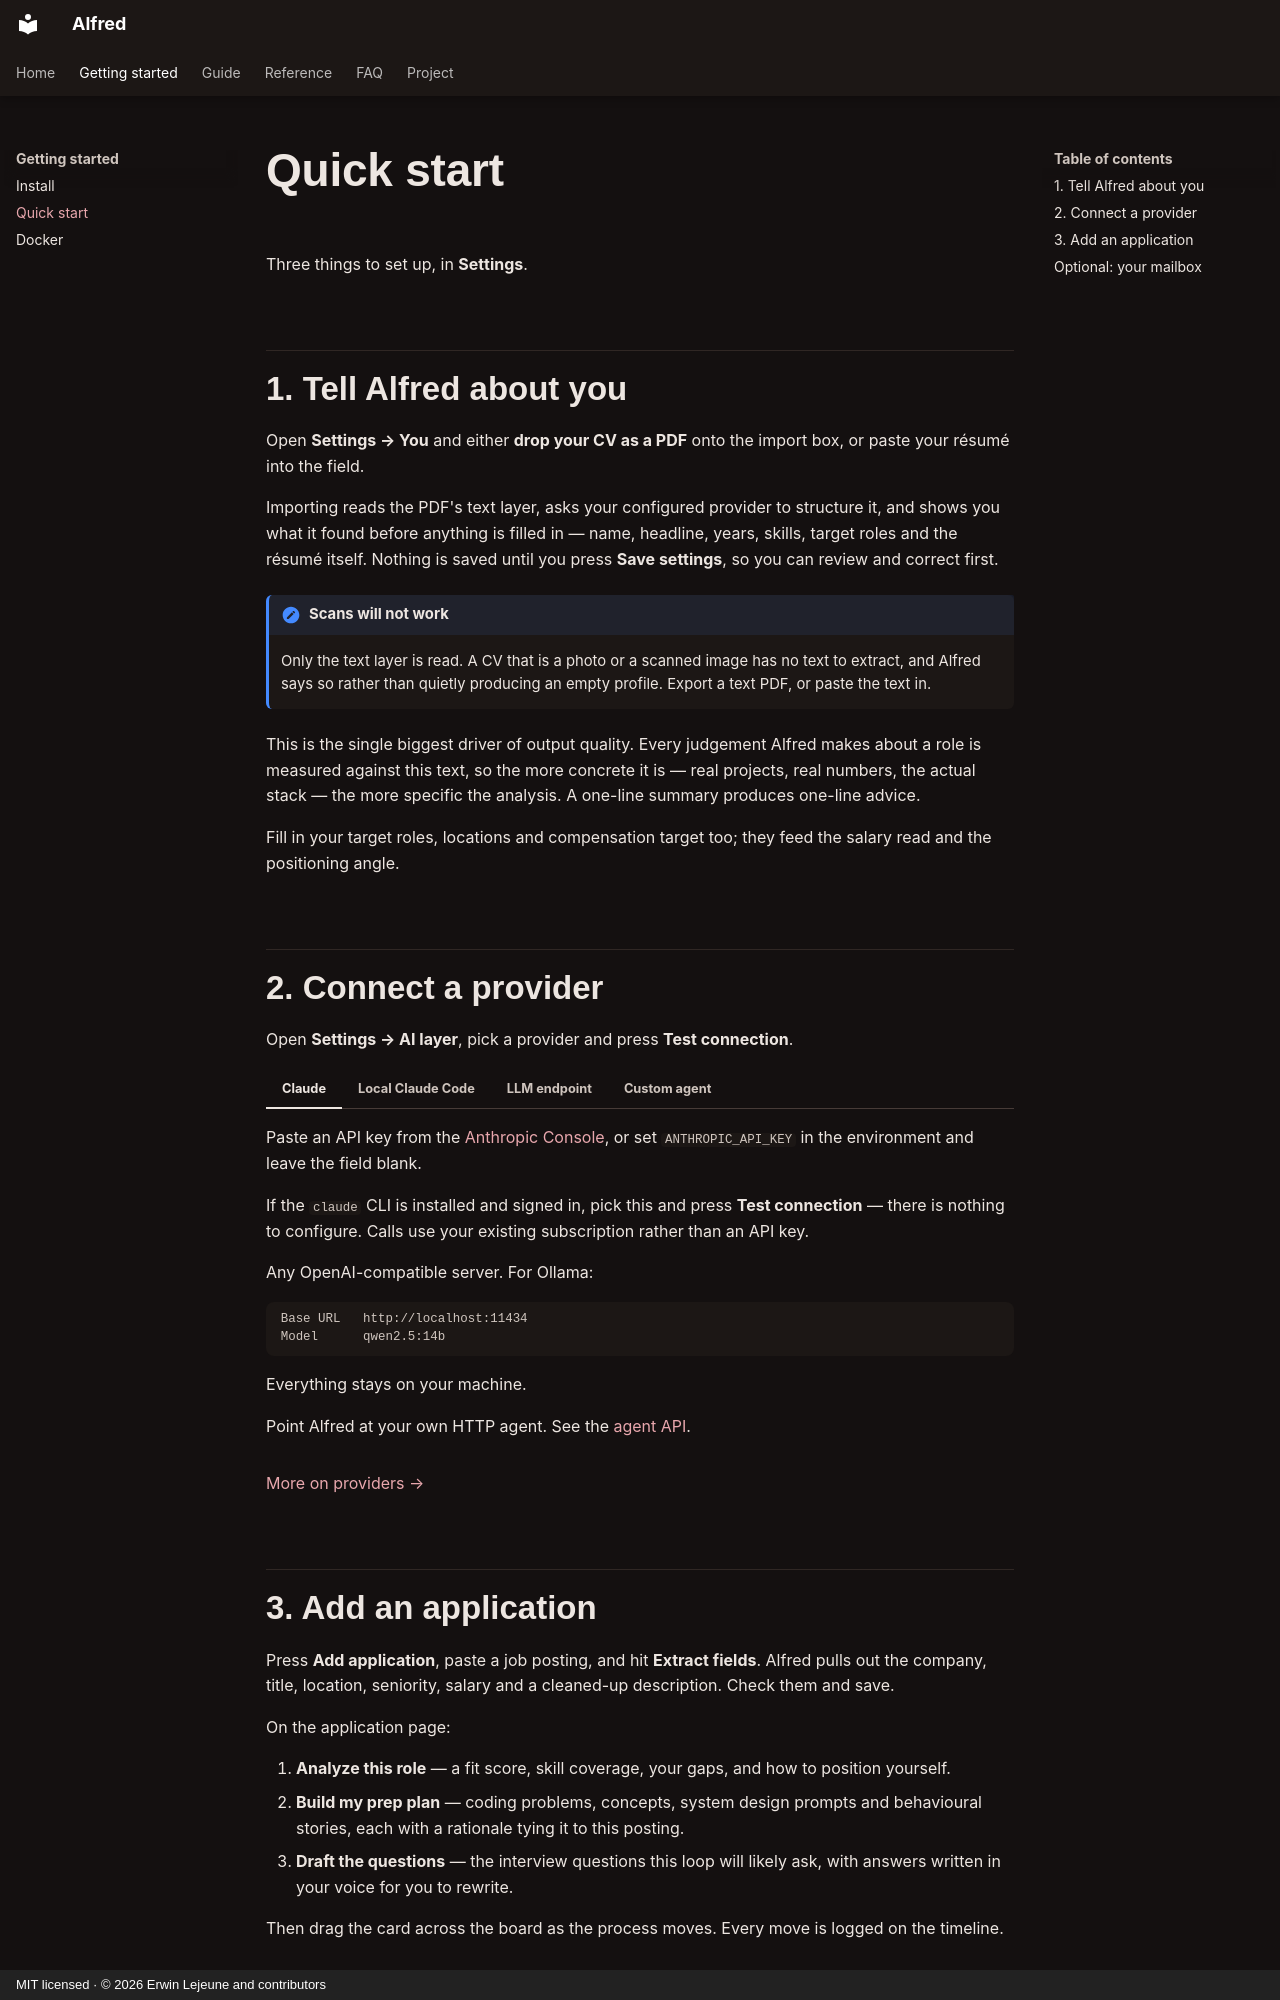

repository: Unchained-Labs/alfred · page: getting-started/quickstart/index.html · generator: mkdocs · copyright: MIT licensed · © 2026 Erwin Lejeune and contributors

# Quick start

Three things to set up, in **Settings**.

## 1. Tell Alfred about you

Open **Settings → You** and either **drop your CV as a PDF** onto the import box,
or paste your résumé into the field.

Importing reads the PDF's text layer, asks your configured provider to structure
it, and shows you what it found before anything is filled in — name, headline,
years, skills, target roles and the résumé itself. Nothing is saved until you
press **Save settings**, so you can review and correct first.

!!! note "Scans will not work"
    Only the text layer is read. A CV that is a photo or a scanned image has no
    text to extract, and Alfred says so rather than quietly producing an empty
    profile. Export a text PDF, or paste the text in.

This is the single biggest driver of output quality. Every judgement Alfred makes
about a role is measured against this text, so the more concrete it is — real
projects, real numbers, the actual stack — the more specific the analysis. A
one-line summary produces one-line advice.

Fill in your target roles, locations and compensation target too; they feed the
salary read and the positioning angle.

## 2. Connect a provider

Open **Settings → AI layer**, pick a provider and press **Test connection**.

=== "Claude"

    Paste an API key from the [Anthropic Console](https://console.anthropic.com),
    or set `ANTHROPIC_API_KEY` in the environment and leave the field blank.

=== "Local Claude Code"

    If the `claude` CLI is installed and signed in, pick this and press **Test
    connection** — there is nothing to configure. Calls use your existing
    subscription rather than an API key.

=== "LLM endpoint"

    Any OpenAI-compatible server. For Ollama:

    ```
    Base URL   http://localhost:11434
    Model      qwen2.5:14b
    ```

    Everything stays on your machine.

=== "Custom agent"

    Point Alfred at your own HTTP agent. See the
    [agent API](../reference/agent-api.md).

[More on providers →](../reference/ai-providers.md)
